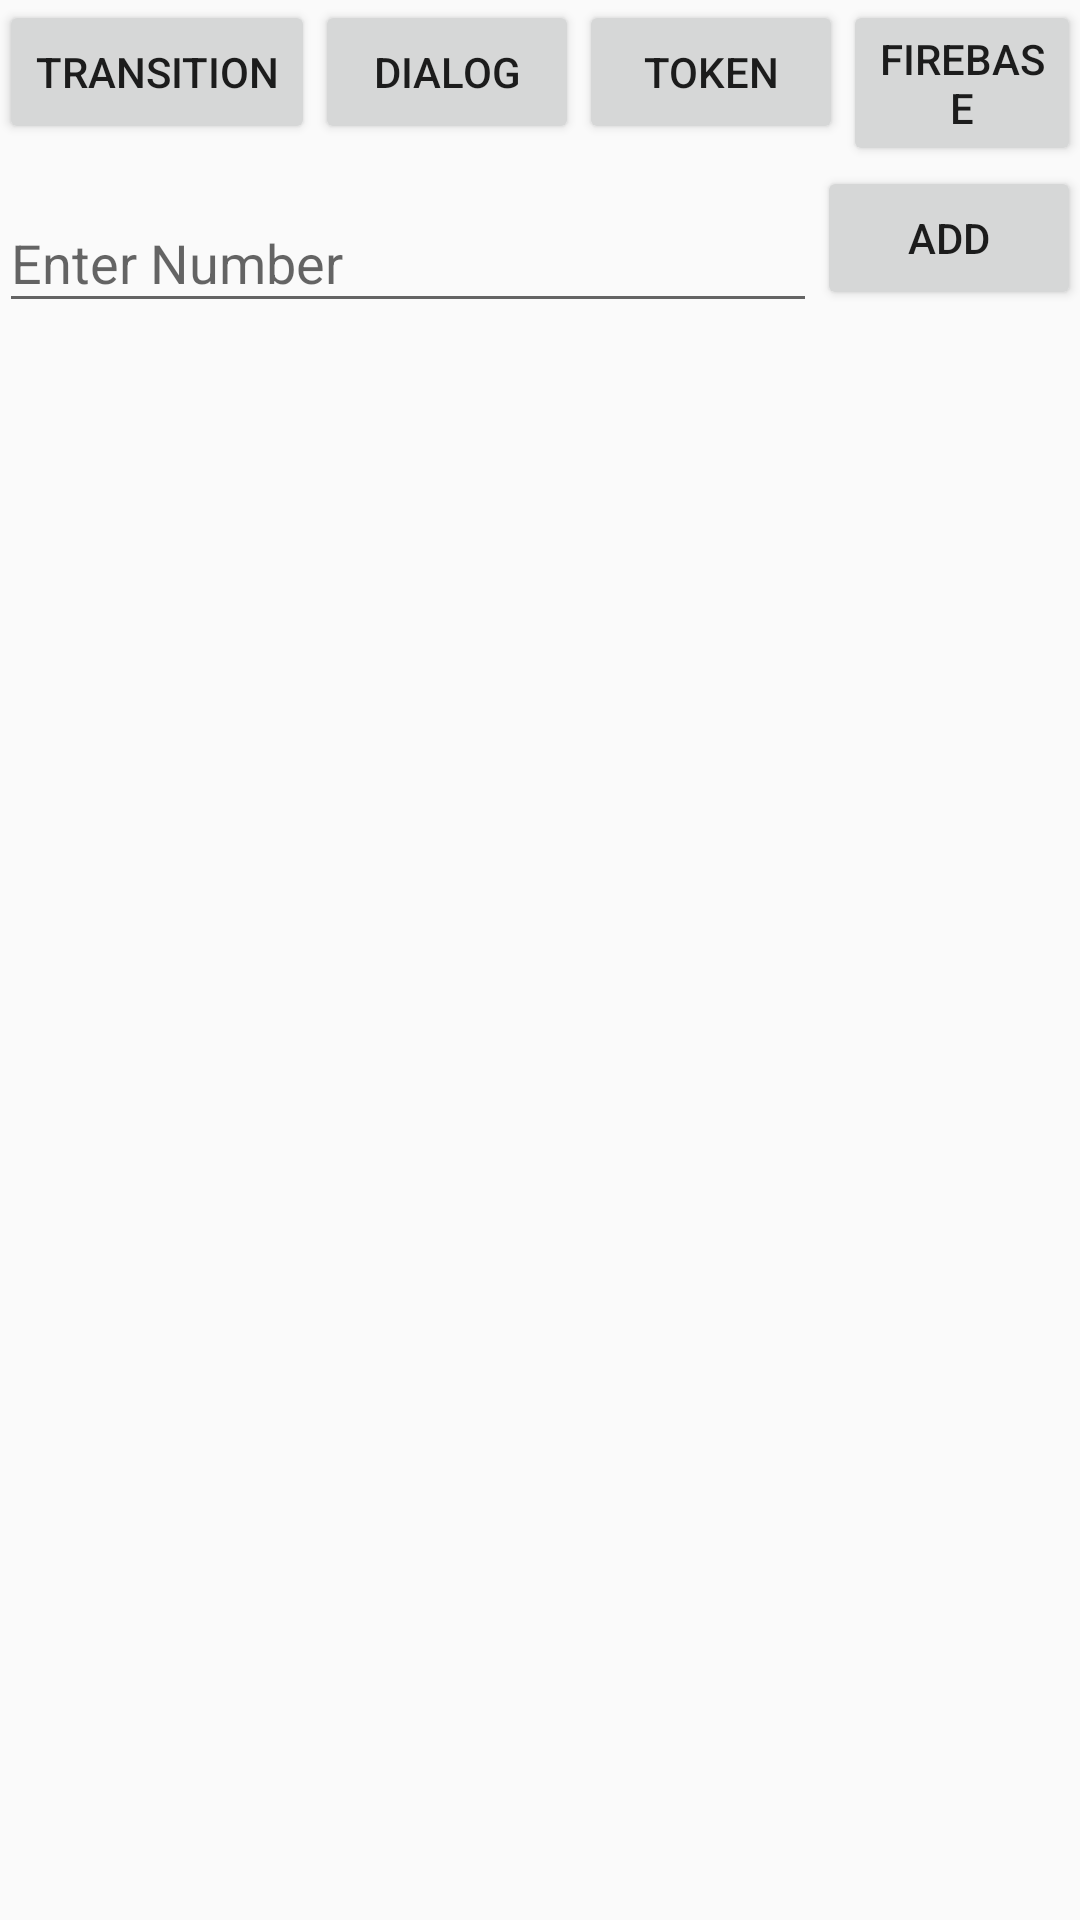

Produce the Android XML layout that renders to this screen, including the resource entries it uses.
<!-- AndroidManifest.xml: application theme AppTheme -->
<!-- res/layout/activity_main.xml -->
<?xml version="1.0" encoding="utf-8"?>
<RelativeLayout xmlns:android="http://schemas.android.com/apk/res/android"
    xmlns:tools="http://schemas.android.com/tools"
    android:layout_width="match_parent"
    android:layout_height="match_parent"
    android:paddingBottom="@dimen/activity_vertical_margin"
    android:paddingLeft="@dimen/activity_horizontal_margin"
    android:paddingRight="@dimen/activity_horizontal_margin"
    android:paddingTop="@dimen/activity_vertical_margin"
    tools:context=".activity.MainActivity">

    <RelativeLayout
        android:layout_width="match_parent"
        android:layout_height="wrap_content"
        android:id="@+id/newPage">
        <Button
            android:layout_width="wrap_content"
            android:layout_height="wrap_content"
            android:id="@+id/transition"
            android:text="Transition"
            android:onClick="activityTransition"/>
        <Button
            android:id="@+id/alert"
            android:layout_width="wrap_content"
            android:layout_height="wrap_content"
            android:text="Dialog"
            android:layout_toRightOf="@+id/transition"
            android:onClick="activityTransition"/>

        <Button
            android:id="@+id/token"
            android:layout_width="wrap_content"
            android:layout_height="wrap_content"
            android:text="Token"
            android:layout_toRightOf="@+id/alert"
            android:onClick="subcribeToken"/>
        <Button
            android:layout_width="wrap_content"
            android:layout_height="wrap_content"
            android:text="firebase"
            android:onClick="activityFirebase"
            android:layout_alignParentTop="true"
            android:layout_toRightOf="@+id/token"
            android:layout_toEndOf="@+id/token" />
    </RelativeLayout>

    <RelativeLayout
        android:layout_width="match_parent"
        android:layout_height="wrap_content"
        android:id="@+id/firstRow"
        android:layout_below="@+id/newPage"
        android:layout_centerHorizontal="true">

        <android.support.design.widget.TextInputLayout
            android:layout_width="wrap_content"
            android:layout_height="wrap_content"
            android:layout_toLeftOf="@+id/add"
            android:layout_alignParentLeft="true"
            android:layout_alignParentStart="true">

            <EditText
                android:layout_width="match_parent"
                android:layout_height="wrap_content"
                android:id="@+id/value"
                android:hint="Enter Number"
                android:layout_below="@+id/newPage"
                android:layout_alignParentLeft="true"
                android:layout_alignParentStart="true" />
        </android.support.design.widget.TextInputLayout>

        <Button
            android:layout_width="wrap_content"
            android:layout_height="wrap_content"
            android:text="Add"
            android:id="@+id/add"
            android:layout_alignParentTop="true"
            android:layout_alignParentRight="true"
            android:layout_alignParentEnd="true" />

    </RelativeLayout>

    <android.support.v7.widget.RecyclerView
        android:id="@+id/recycler_view"
        android:layout_width="match_parent"
        android:layout_height="match_parent"
        android:scrollbars="vertical"
        android:layout_below="@+id/firstRow" />


</RelativeLayout>
<!-- resources referenced by this layout -->
<resources>
  <style name="AppTheme" parent="Theme.AppCompat.Light.DarkActionBar">
          
          <item name="colorPrimary">@color/colorPrimary</item>
          <item name="colorPrimaryDark">@color/colorPrimaryDark</item>
          <item name="colorAccent">@color/colorAccent</item>
  
      </style>
  <!-- not gathered from this repository: default colours our renderer supplied (Android Studio template values) -->
  <color name="colorPrimary">#FF6200EE</color>
  <color name="colorPrimaryDark">#FF3700B3</color>
  <color name="colorAccent">#FF03DAC5</color>
</resources>
